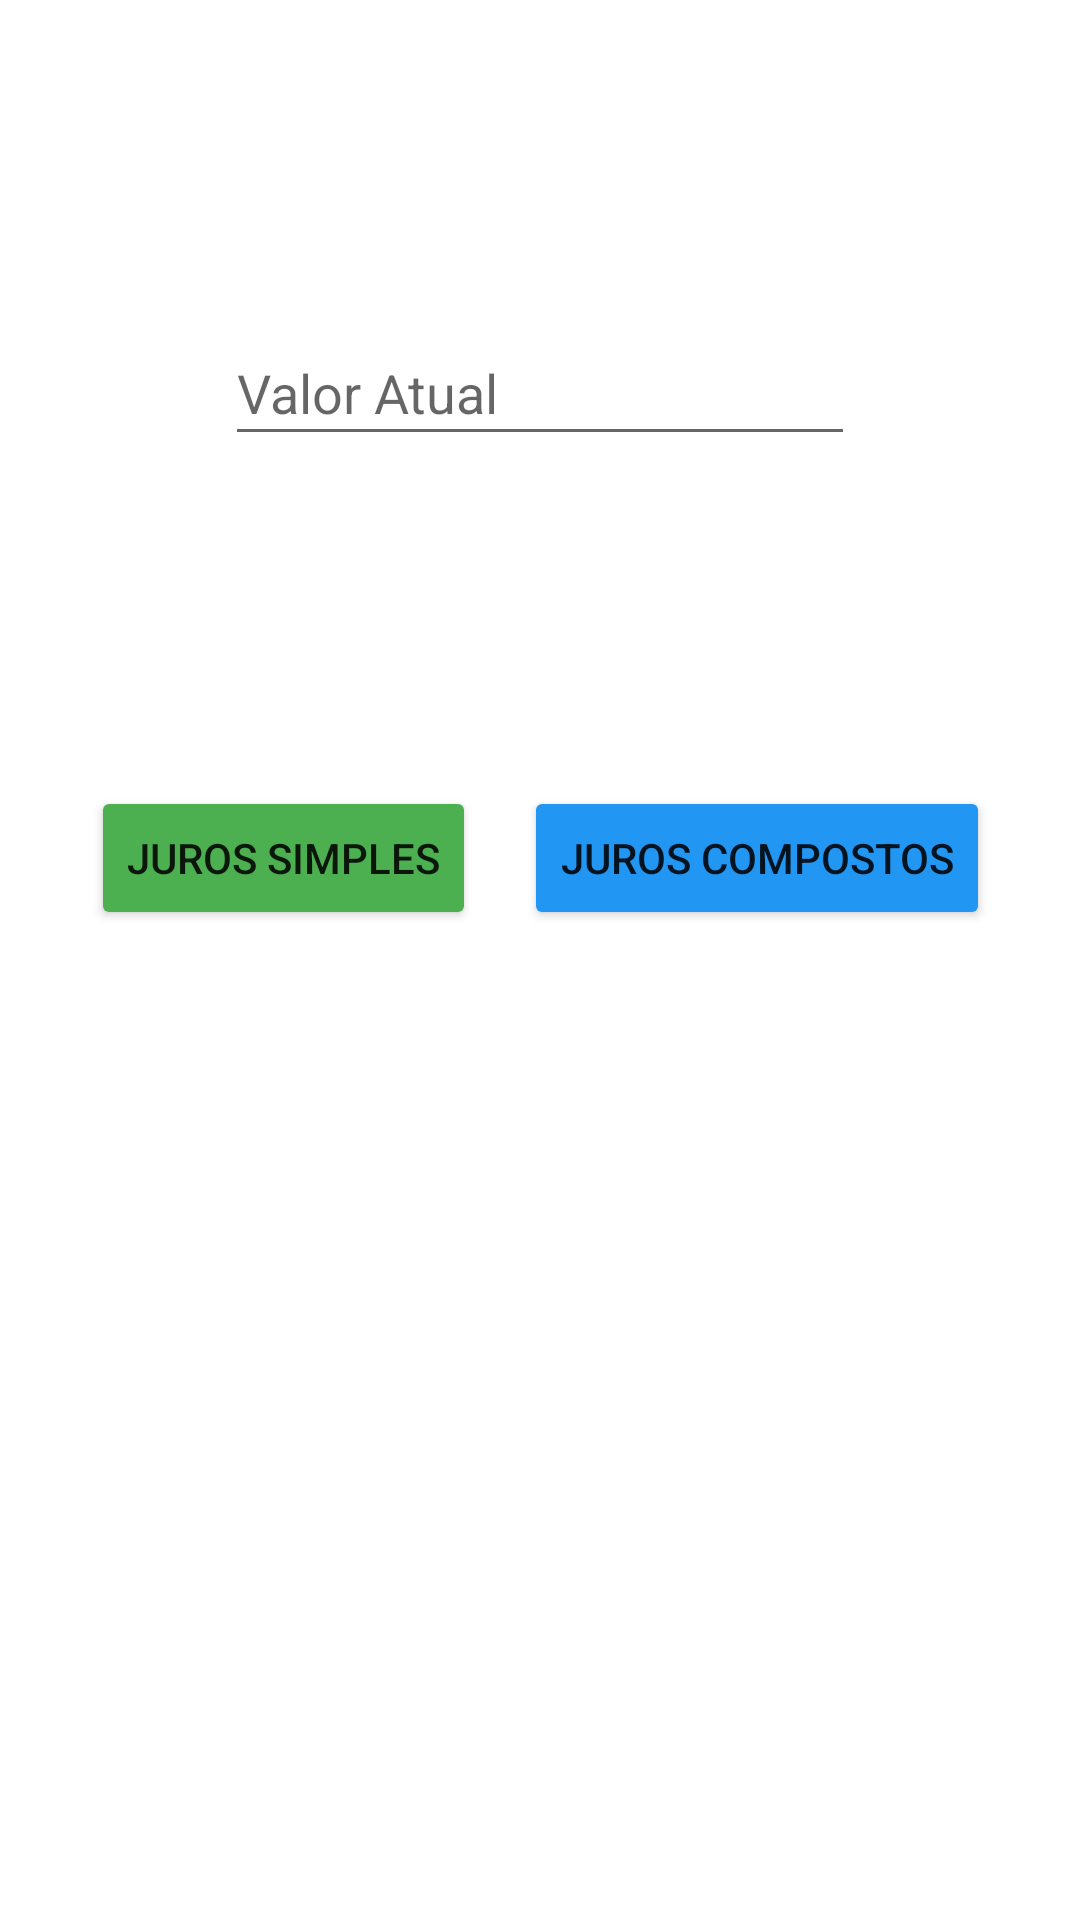

The Android layout XML behind this screen, and the referenced resources:
<!-- AndroidManifest.xml: application theme Theme.MúltiplasActivities -->
<!-- res/layout/activity_main.xml -->
<?xml version="1.0" encoding="utf-8"?>
<androidx.constraintlayout.widget.ConstraintLayout xmlns:android="http://schemas.android.com/apk/res/android"
    xmlns:app="http://schemas.android.com/apk/res-auto"
    xmlns:tools="http://schemas.android.com/tools"
    android:layout_width="match_parent"
    android:layout_height="match_parent"
    tools:context=".MainActivity">

    <EditText
        android:id="@+id/editValor"
        android:layout_width="wrap_content"
        android:layout_height="45dp"
        android:layout_marginBottom="32dp"
        android:ems="10"
        android:hint="Valor Atual"
        android:inputType="textPersonName"
        app:layout_constraintBottom_toBottomOf="parent"
        app:layout_constraintEnd_toEndOf="parent"
        app:layout_constraintStart_toStartOf="parent"
        app:layout_constraintTop_toTopOf="parent"
        app:layout_constraintVertical_bias="0.19" />

    <Button
        android:id="@+id/buttonSimples"
        android:layout_width="wrap_content"
        android:layout_height="wrap_content"
        android:layout_marginStart="32dp"
        android:layout_marginLeft="32dp"
        android:layout_marginEnd="8dp"
        android:layout_marginRight="8dp"
        android:text="Juros Simples"
        app:backgroundTint="#4CAF50"
        app:layout_constraintBottom_toBottomOf="parent"
        app:layout_constraintEnd_toStartOf="@+id/buttonCompostos"
        app:layout_constraintStart_toStartOf="parent"
        app:layout_constraintTop_toBottomOf="@+id/editValor"
        app:layout_constraintVertical_bias="0.25" />

    <Button
        android:id="@+id/buttonCompostos"
        android:layout_width="wrap_content"
        android:layout_height="wrap_content"
        android:layout_marginStart="8dp"
        android:layout_marginLeft="8dp"
        android:layout_marginEnd="32dp"
        android:layout_marginRight="32dp"
        android:text="Juros Compostos"
        app:backgroundTint="#2196F3"
        app:layout_constraintBottom_toBottomOf="parent"
        app:layout_constraintEnd_toEndOf="parent"
        app:layout_constraintStart_toEndOf="@+id/buttonSimples"
        app:layout_constraintTop_toBottomOf="@+id/editValor"
        app:layout_constraintVertical_bias="0.25" />

    <TextView
        android:id="@+id/textResultado"
        android:layout_width="wrap_content"
        android:layout_height="wrap_content"
        app:layout_constraintBottom_toBottomOf="parent"
        app:layout_constraintEnd_toEndOf="parent"
        app:layout_constraintStart_toStartOf="parent"
        app:layout_constraintTop_toBottomOf="@+id/buttonSimples"
        app:layout_constraintVertical_bias="0.24000001" />
</androidx.constraintlayout.widget.ConstraintLayout>
<!-- resources referenced by this layout -->
<resources>
  <style name="Theme.MúltiplasActivities" parent="Theme.MaterialComponents.DayNight.DarkActionBar">
          
          <item name="colorPrimary">@color/purple_500</item>
          <item name="colorPrimaryVariant">@color/purple_700</item>
          <item name="colorOnPrimary">@color/white</item>
          
          <item name="colorSecondary">@color/teal_200</item>
          <item name="colorSecondaryVariant">@color/teal_700</item>
          <item name="colorOnSecondary">@color/black</item>
          
          <item name="android:statusBarColor" tools:targetApi="l">?attr/colorPrimaryVariant</item>
          
      </style>
  <!-- not gathered from this repository: default colours our renderer supplied (Android Studio template values) -->
  <color name="purple_500">#FF6200EE</color>
  <color name="purple_700">#FF3700B3</color>
  <color name="teal_200">#FF03DAC5</color>
  <color name="teal_700">#FF018786</color>
  <color name="black">#FF000000</color>
  <color name="white">#FFFFFFFF</color>
</resources>
